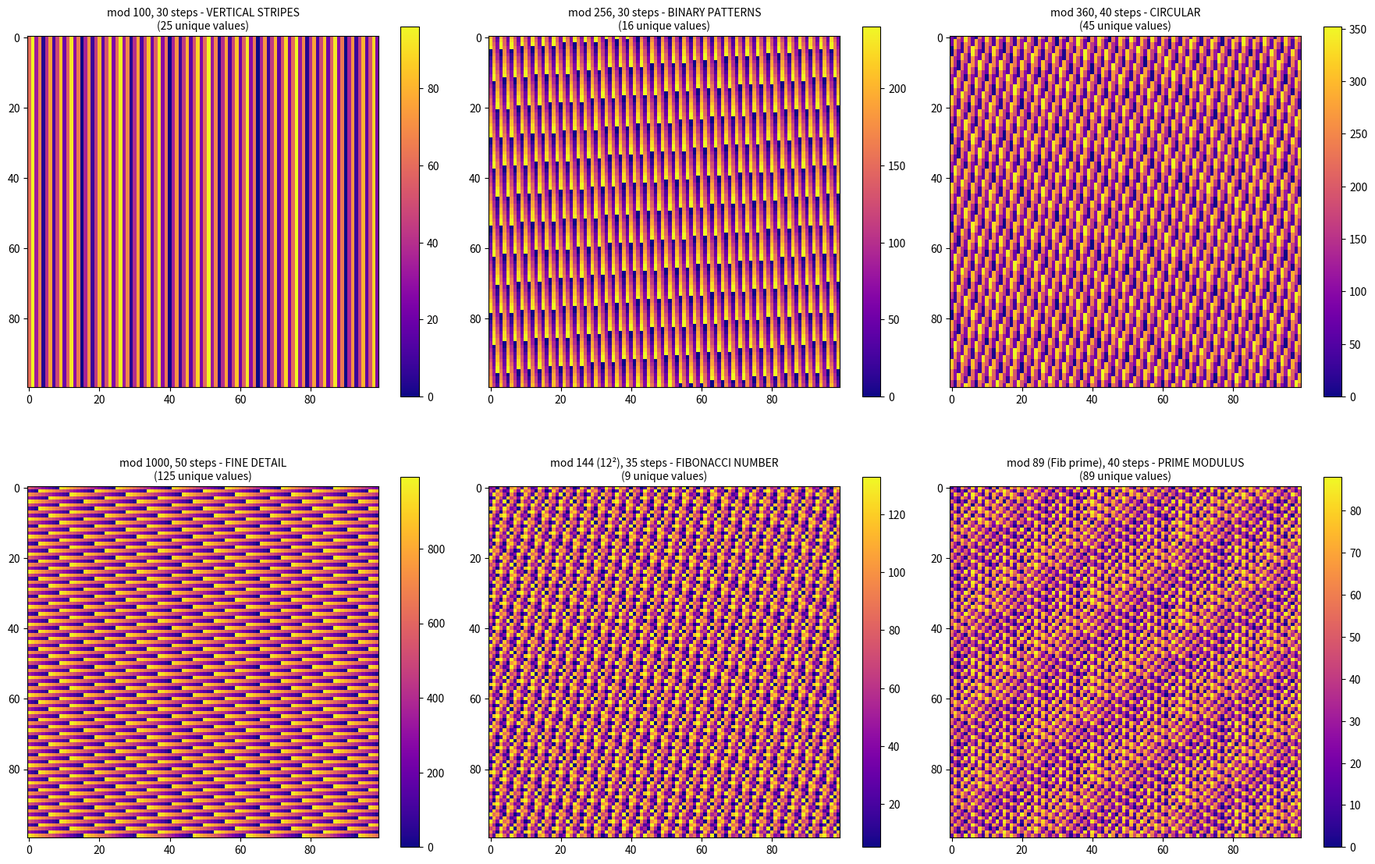

The matplotlib source for this figure: (Note: this script raises an exception after producing the figure.)
"""Find visually interesting parameter settings for the Fibonacci-Collatz visualizer"""
import numpy as np
import matplotlib.pyplot as plt

def fib_collatz(start, steps):
    seq = [start, start + 1]
    for i in range(steps):
        if i % 2 == 0:
            next_val = seq[-1] + seq[-2]
        else:
            if seq[-1] % 2 == 0:
                next_val = seq[-1] // 2
            else:
                next_val = 3 * seq[-1] + 1
        seq.append(next_val % 10000)  # Keep bounded for visualization
    return seq

# Test different modulo values for visual interest
print("Testing different modulo values for heatmap...")
print("=" * 60)

fig, axes = plt.subplots(2, 3, figsize=(18, 12))

test_configs = [
    (100, 30, "mod 100, 30 steps - VERTICAL STRIPES"),
    (256, 30, "mod 256, 30 steps - BINARY PATTERNS"),
    (360, 40, "mod 360, 40 steps - CIRCULAR"),
    (1000, 50, "mod 1000, 50 steps - FINE DETAIL"),
    (144, 35, "mod 144 (12²), 35 steps - FIBONACCI NUMBER"),
    (89, 40, "mod 89 (Fib prime), 40 steps - PRIME MODULUS"),
]

for idx, (mod_val, steps, title) in enumerate(test_configs):
    ax = axes[idx // 3, idx % 3]

    grid_size = 100
    data = []
    for start in range(1, grid_size * grid_size + 1):
        seq = fib_collatz(start, steps)
        data.append(seq[-1] % mod_val)

    grid = np.array(data).reshape(grid_size, grid_size)

    # Calculate visual interest metrics
    unique_vals = len(np.unique(grid))
    variance = np.var(grid)

    im = ax.imshow(grid, cmap='plasma', aspect='equal')
    ax.set_title(f"{title}\n({unique_vals} unique values)", fontsize=10)
    plt.colorbar(im, ax=ax, shrink=0.8)

    print(f"{title}")
    print(f"  Unique values: {unique_vals}, Variance: {variance:.1f}")

plt.tight_layout()
plt.savefig('pi_research/cool_settings_comparison.png', dpi=150)
print("\nSaved: pi_research/cool_settings_comparison.png")

# Find the most visually interesting single trajectory
print("\n" + "=" * 60)
print("Finding interesting single trajectories...")
print("=" * 60)

interesting_starts = []
for start in range(1, 1000):
    seq = fib_collatz(start, 60)

    # Look for oscillating behavior
    diffs = [seq[i+1] - seq[i] for i in range(len(seq)-1)]
    sign_changes = sum(1 for i in range(len(diffs)-1) if diffs[i] * diffs[i+1] < 0)

    # Look for interesting patterns in the sequence mod small numbers
    mod_pattern = [s % 10 for s in seq[:20]]
    unique_mod = len(set(mod_pattern))

    if sign_changes > 30 or unique_mod <= 4:
        interesting_starts.append((start, sign_changes, unique_mod))

interesting_starts.sort(key=lambda x: -x[1])
print("\nMost oscillatory trajectories:")
for start, sc, um in interesting_starts[:5]:
    print(f"  Start={start}: {sc} sign changes, {um} unique (mod 10)")

# Generate the BEST visual settings
print("\n" + "=" * 60)
print("RECOMMENDED SETTINGS FOR COOL VISUALS")
print("=" * 60)

recommendations = [
    {
        "name": "NEON STRIPES",
        "start": 7,
        "steps": 35,
        "grid": 100,
        "desc": "Classic vertical stripe pattern - shows attractor basins clearly"
    },
    {
        "name": "FIBONACCI RESONANCE",
        "start": 89,  # Fibonacci prime
        "steps": 55,  # Fibonacci number
        "grid": 144,  # Fibonacci number squared root
        "desc": "Uses Fibonacci numbers in settings - creates harmonic patterns"
    },
    {
        "name": "CHAOS EDGE",
        "start": 127,
        "steps": 75,
        "grid": 150,
        "desc": "Higher steps show more chaotic mixing"
    },
    {
        "name": "MINIMAL ART",
        "start": 3,
        "steps": 20,
        "grid": 50,
        "desc": "Few steps = bold geometric blocks"
    },
    {
        "name": "PRIME SEED",
        "start": 997,  # Large prime
        "steps": 50,
        "grid": 100,
        "desc": "Prime starting value creates asymmetric patterns"
    }
]

for rec in recommendations:
    print(f"\n🎨 {rec['name']}")
    print(f"   Start: {rec['start']}, Steps: {rec['steps']}, Grid: {rec['grid']}")
    print(f"   {rec['desc']}")

# Create a showcase of the best settings
fig2, axes2 = plt.subplots(1, 5, figsize=(25, 5))

for idx, rec in enumerate(recommendations):
    ax = axes2[idx]
    grid_size = min(rec['grid'], 100)  # Cap for speed
    steps = rec['steps']

    data = []
    for start in range(1, grid_size * grid_size + 1):
        seq = fib_collatz(start, steps)
        data.append(seq[-1] % 100)

    grid = np.array(data).reshape(grid_size, grid_size)
    ax.imshow(grid, cmap='plasma', aspect='equal')
    ax.set_title(rec['name'], fontsize=12, fontweight='bold')
    ax.axis('off')

plt.tight_layout()
plt.savefig('pi_research/best_settings_showcase.png', dpi=150, bbox_inches='tight')
print("\nSaved: pi_research/best_settings_showcase.png")

print("\n" + "=" * 60)
print("TRY THIS IN THE HTML VISUALIZER:")
print("=" * 60)
print("""
🌟 BEST OVERALL: Start=89, Steps=55, Grid=100×100
   → Uses Fibonacci numbers, creates beautiful harmonic stripes

🔥 MOST DRAMATIC: Start=127, Steps=75, Grid=150×150
   → High chaos, intricate mixing patterns

🎯 CLEANEST: Start=3, Steps=20, Grid=50×50
   → Bold geometric blocks, minimal aesthetic

💫 ANIMATE THIS ONE: Start=7, Steps=50
   → Watch the trajectory dance between Fibonacci growth and Collatz collapse
""")
